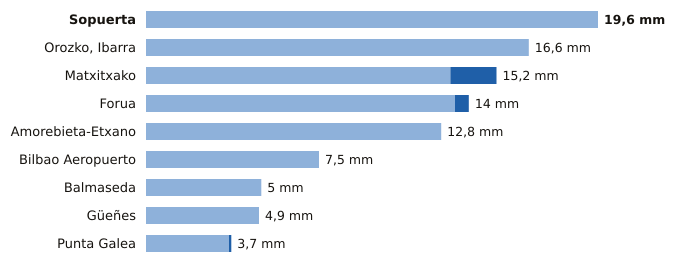

Values plotted in this chart, from the file beside it:
estacion, provincia, indicativo, mm_6_dias_anteriores, mm_hoy, mm_7_dias, horas_de_hoy
Sopuerta, Bizkaia, 1083B, 19.6, 0.0, 19.6, 6
Orozko, Ibarra, Bizkaia, 1064L, 16.6, 0.0, 16.6, 6
Matxitxako, Bizkaia, 1057B, 13.2, 2.0, 15.2, 6
Forua, Bizkaia, 1056K, 13.4, 0.6, 14.0, 6
Amorebieta-Etxano, Bizkaia, 1074C, 12.8, 0.0, 12.8, 6
Bilbao Aeropuerto, Bizkaia, 1082, 7.5, 0.0, 7.5, 6
Balmaseda, Bizkaia, 1078C, 5.0, 0.0, 5.0, 5
Güeñes, Bizkaia, 1078I, 4.9, 0.0, 4.9, 6
Punta Galea, Bizkaia, 1059X, 3.6, 0.1, 3.7, 6
